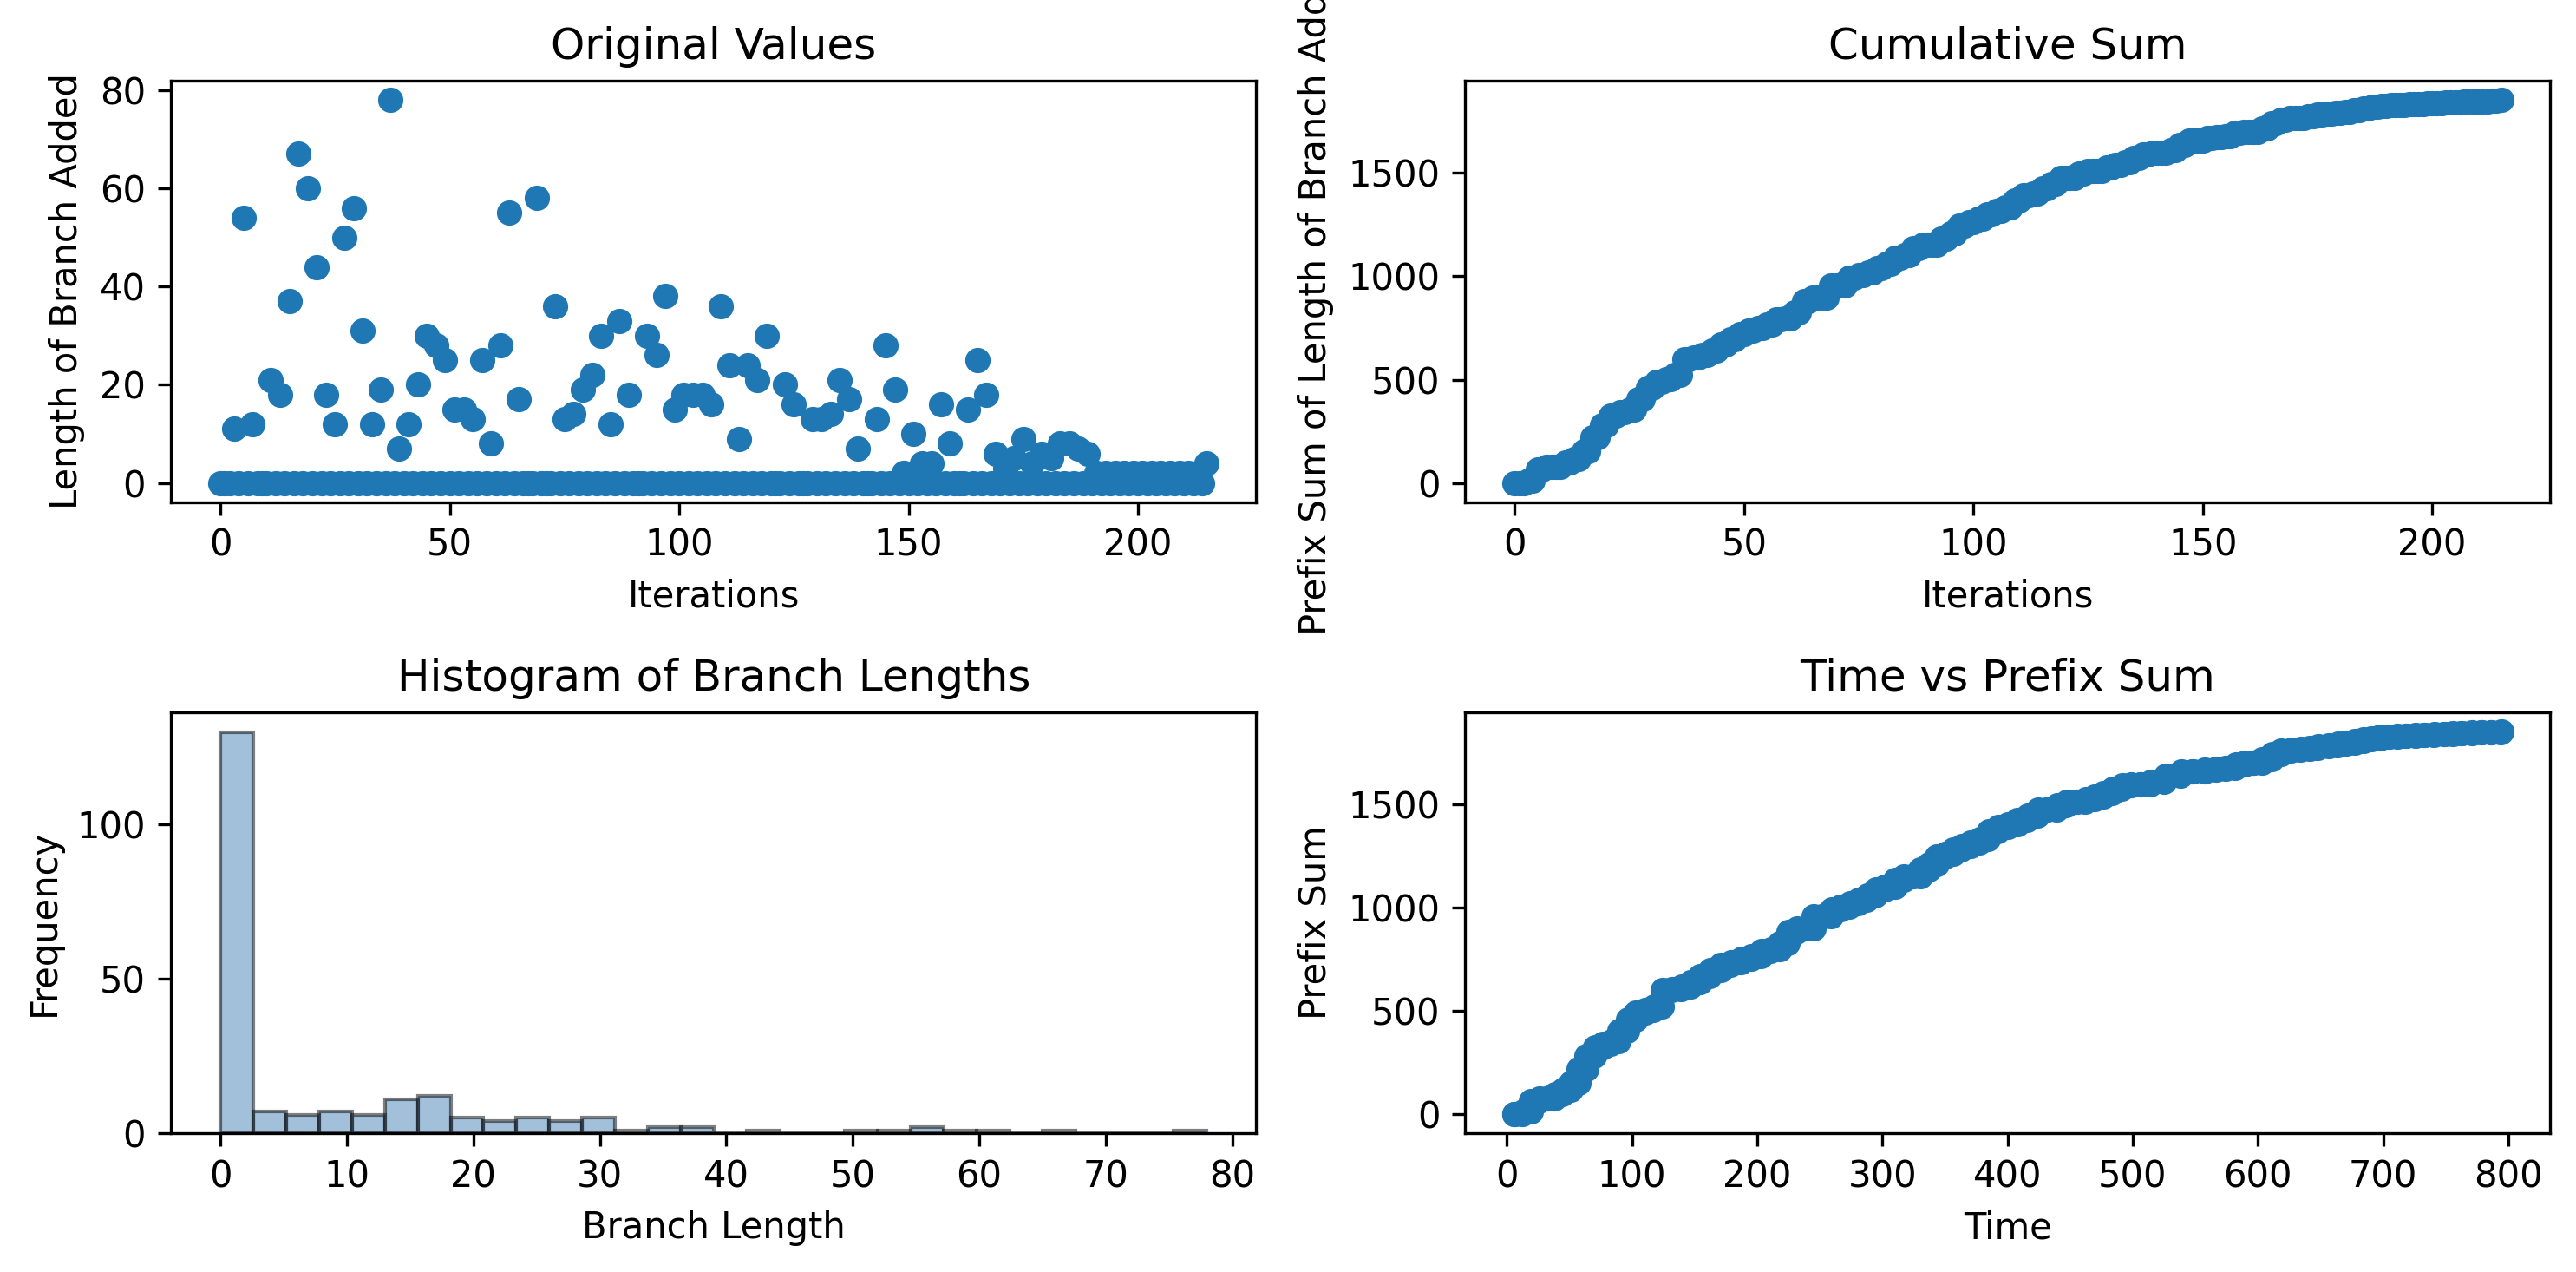

Values plotted in this chart, from the file beside it:
0, 0, 0, 11, 0, 54, 0, 12, 0, 0, 0, 21, 0, 18, 0, 37, 0, 67, 0, 60, 0, 44, 0, 18
6.247, 6.247, 12.31, 12.65, 18.89, 19.29, 25.65, 26.07, 32.25, 32.25, 38.13, 38.51, 44.46, 44.86, 51.17, 51.17, 57.21, 57.21, 63.58, 63.59, 69.91, 70.29, 76.48, 76.94
